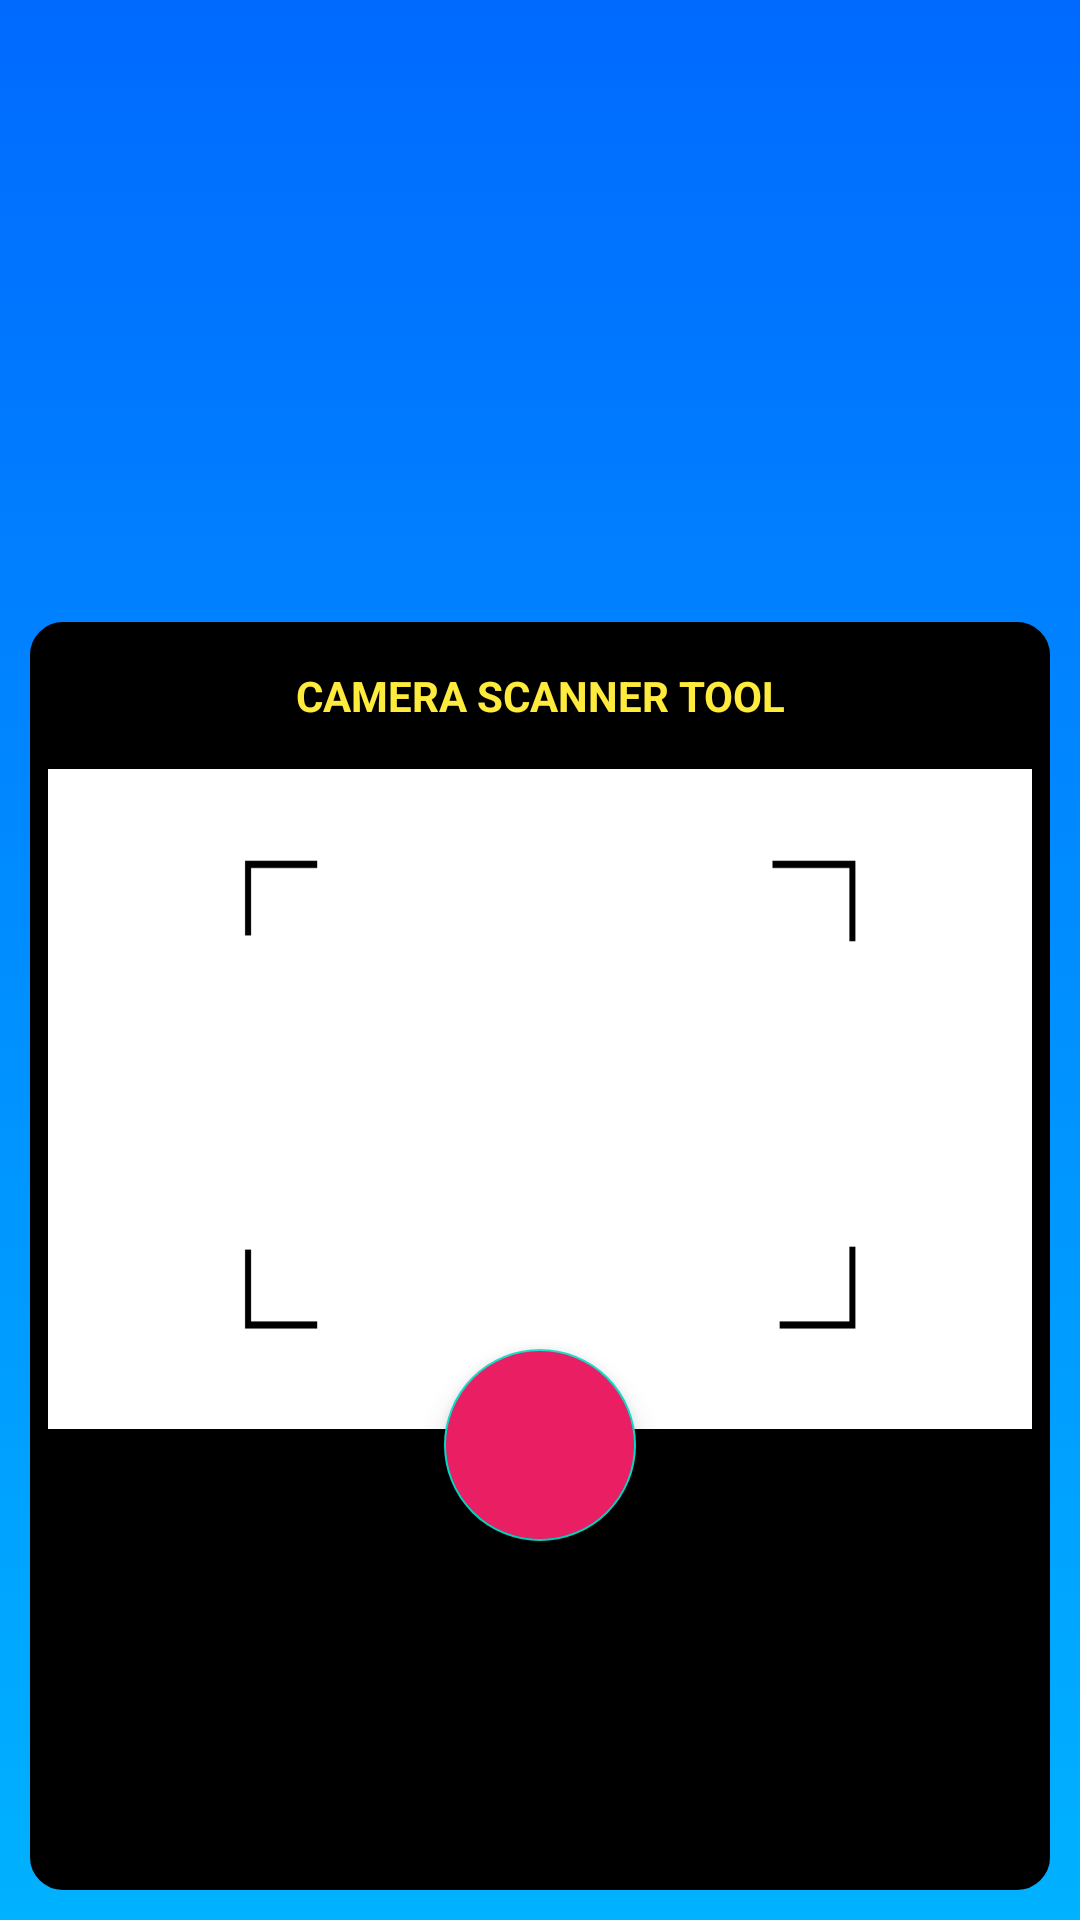

This screen was rendered from an Android layout file. Write that file and the resources it references.
<!-- AndroidManifest.xml: application theme Theme.KGCAI -->
<!-- res/layout/activity_text_recognition.xml -->
<?xml version="1.0" encoding="utf-8"?>
<androidx.constraintlayout.widget.ConstraintLayout xmlns:android="http://schemas.android.com/apk/res/android"
    xmlns:app="http://schemas.android.com/apk/res-auto"
    xmlns:tools="http://schemas.android.com/tools"
    android:layout_width="match_parent"
    android:layout_height="match_parent"
    tools:context=".TextRecognitionActivity"
    android:background="@drawable/primary_background"
 >

    <androidx.recyclerview.widget.RecyclerView
        android:id="@+id/textRecogRv"
        android:layout_width="match_parent"
        android:layout_height="0dp"
        android:layout_marginBottom="8dp"
        android:padding="10dp"
        app:layout_constraintBottom_toTopOf="@+id/linearLayout5"
        app:layout_constraintEnd_toEndOf="parent"
        app:layout_constraintStart_toStartOf="parent"
        app:layout_constraintTop_toTopOf="parent" />


    <LinearLayout
        android:id="@+id/linearLayout5"
        android:layout_width="match_parent"
        android:layout_height="wrap_content"
        android:layout_margin="10dp"
        android:background="@drawable/round_bg_white"
        android:backgroundTint="@color/black"
        android:orientation="vertical"
        app:layout_constraintBottom_toBottomOf="parent"
        tools:layout_editor_absoluteX="5dp"
        >

        <TextView
            android:layout_width="match_parent"
            android:layout_height="wrap_content"
            android:text="CAMERA SCANNER TOOL"
            android:gravity="center"
            android:textStyle="bold"
            android:padding="12dp"
            android:textColor="#FFEB3B"
            />

        <ImageView
            android:id="@+id/imgTextRecog"
            android:layout_width="match_parent"
            android:layout_height="220dp"
            android:background="@drawable/camera_bg"
            android:scaleType="fitXY"
            android:layout_margin="3dp"
            app:layout_constraintEnd_toEndOf="parent"
            app:layout_constraintHorizontal_bias="0.0"
            app:layout_constraintStart_toStartOf="parent"
            app:layout_constraintTop_toBottomOf="@+id/textView6" />

        <com.google.android.material.floatingactionbutton.FloatingActionButton
            android:id="@+id/captureTextImg"
            android:layout_width="wrap_content"
            android:layout_height="wrap_content"
            android:layout_gravity="center"
            android:layout_marginTop="-30dp"
            android:backgroundTint="#E91E63"
            android:clickable="true"
            app:tint="@color/white"
            android:padding="3dp"
            android:src="@drawable/ic_baseline_camera_alt_24"
            app:fabCustomSize="64dp"
            app:layout_constraintEnd_toEndOf="parent"
            app:layout_constraintStart_toStartOf="parent"
            app:layout_constraintTop_toBottomOf="@+id/imgTextRecog"
            app:maxImageSize="40dp" />

        <androidx.appcompat.widget.AppCompatButton
            android:id="@+id/scanTextImg"
            android:layout_width="match_parent"
            android:layout_height="wrap_content"
            android:layout_marginStart="32dp"
            android:layout_marginTop="24dp"
            android:layout_marginEnd="32dp"
            android:layout_weight="1"
            android:background="#FFFDFE"
            android:text="Scan"
            android:visibility="invisible"
            android:textColor="@color/black"
            android:textStyle="bold"
            app:layout_constraintEnd_toEndOf="parent"
            app:layout_constraintHorizontal_bias="1.0"
            app:layout_constraintStart_toStartOf="parent"
            app:layout_constraintTop_toBottomOf="@+id/captureTextImg" />

        <TextView
            android:id="@+id/txtScanText"
            android:layout_width="wrap_content"
            android:layout_height="wrap_content"
            android:layout_gravity="center"
            android:layout_marginStart="8dp"
            android:layout_marginTop="8dp"
            android:layout_marginEnd="8dp"
            android:layout_marginBottom="10dp"
            android:maxLines="7"
            android:visibility="invisible"
            android:text="TextView"
            android:textSize="18sp"
            app:layout_constraintEnd_toEndOf="@+id/scanTextImg"
            app:layout_constraintStart_toStartOf="@+id/scanTextImg"
            app:layout_constraintTop_toBottomOf="@+id/scanTextImg" />

    </LinearLayout>


</androidx.constraintlayout.widget.ConstraintLayout>
<!-- resources referenced by this layout -->
<resources>
  <color name="black">#FF000000</color>
  <color name="white">#FFFFFFFF</color>
  <!-- drawable camera_bg: png bitmap (drawable, 1064 bytes) -->
  <!-- drawable primary_background (drawable) -->
  <?xml version="1.0" encoding="utf-8"?>
  <selector xmlns:android="http://schemas.android.com/apk/res/android">
      <item>
          <shape>
              <gradient
                  android:startColor="#00B2FF"
                  android:endColor="#006AFF"
                  android:angle="90"/>
          </shape>
      </item>
  </selector>
  <!-- drawable round_bg_white (drawable) -->
  <?xml version="1.0" encoding="utf-8"?>
  <shape xmlns:android="http://schemas.android.com/apk/res/android">
      <stroke android:width="2dp" android:color="@color/black" />
  
      <solid android:color="#F0F0F0" />
      <corners android:radius="10dp" />
      <padding android:left="3dp" android:top="3dp" android:right="3dp" android:bottom="2dp" />
  </shape>
  <style name="Theme.KGCAI" parent="Theme.MaterialComponents.Light.NoActionBar">
          
          <item name="colorPrimary">#006AFF</item>
          <item name="colorPrimaryVariant">#2196F3</item>
          <item name="colorOnPrimary">@color/white</item>
          
          <item name="colorSecondary">@color/teal_200</item>
          <item name="colorSecondaryVariant">@color/teal_700</item>
          <item name="colorOnSecondary">@color/black</item>
          
          <item name="android:statusBarColor" tools:targetApi="l">?attr/colorPrimaryVariant</item>
          
      </style>
  <color name="teal_200">#FF03DAC5</color>
  <color name="teal_700">#FF018786</color>
</resources>
